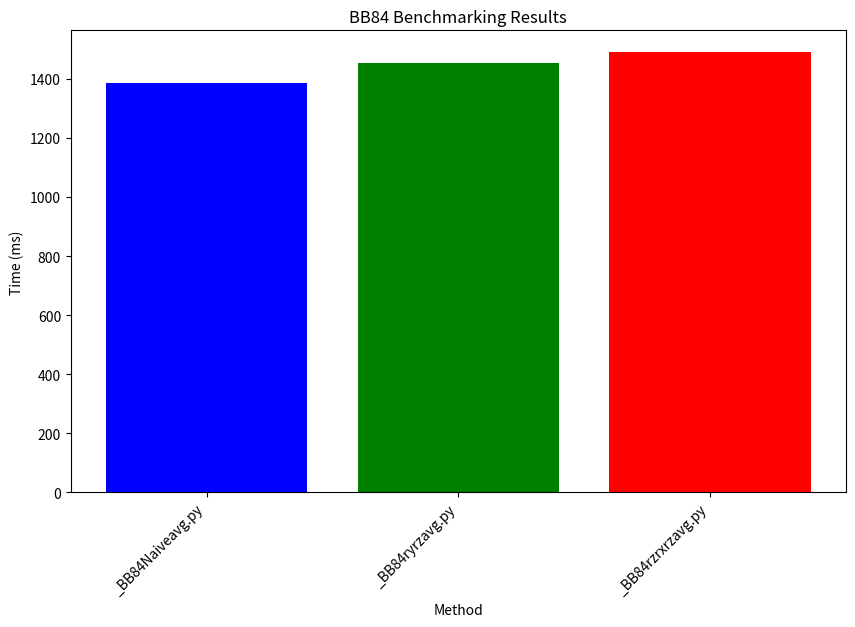

The matplotlib source for this figure:
import matplotlib.pyplot as plt
import re

# Read the text file
file_content = """
Running _BB84Naiveavg.py...
Average time taken over 100 runs: 1385.11 ms

================================================================================
Running _BB84ryrzavg.py...
Average time taken over 100 runs: 1453.80 ms

================================================================================
Running _BB84rzrxrzavg.py...
Average time taken over 100 runs: 1489.82 ms

================================================================================
"""

# Extract method names and times using regex
pattern = r"Running (.*?)\.\.\.\nAverage time taken over 100 runs: ([\d.]+) ms"
matches = re.findall(pattern, file_content)

# Process extracted data
methods = [match[0] for match in matches]  # Extract method names
times = [float(match[1]) for match in matches]  # Convert times to float

# Plotting
fig, ax = plt.subplots(figsize=(10, 6))  # 600 DPI, 6x4 inches for high resolution
ax.bar(methods, times, color=['blue', 'green', 'red'])
ax.set_ylabel("Time (ms)")
ax.set_xlabel("Method")
ax.set_title("BB84 Benchmarking Results")
ax.set_xticklabels(methods, rotation=45, ha='right')
plt.savefig('_BenchBB84.eps', format='eps', dpi=600)

# Show the graph
plt.show()
